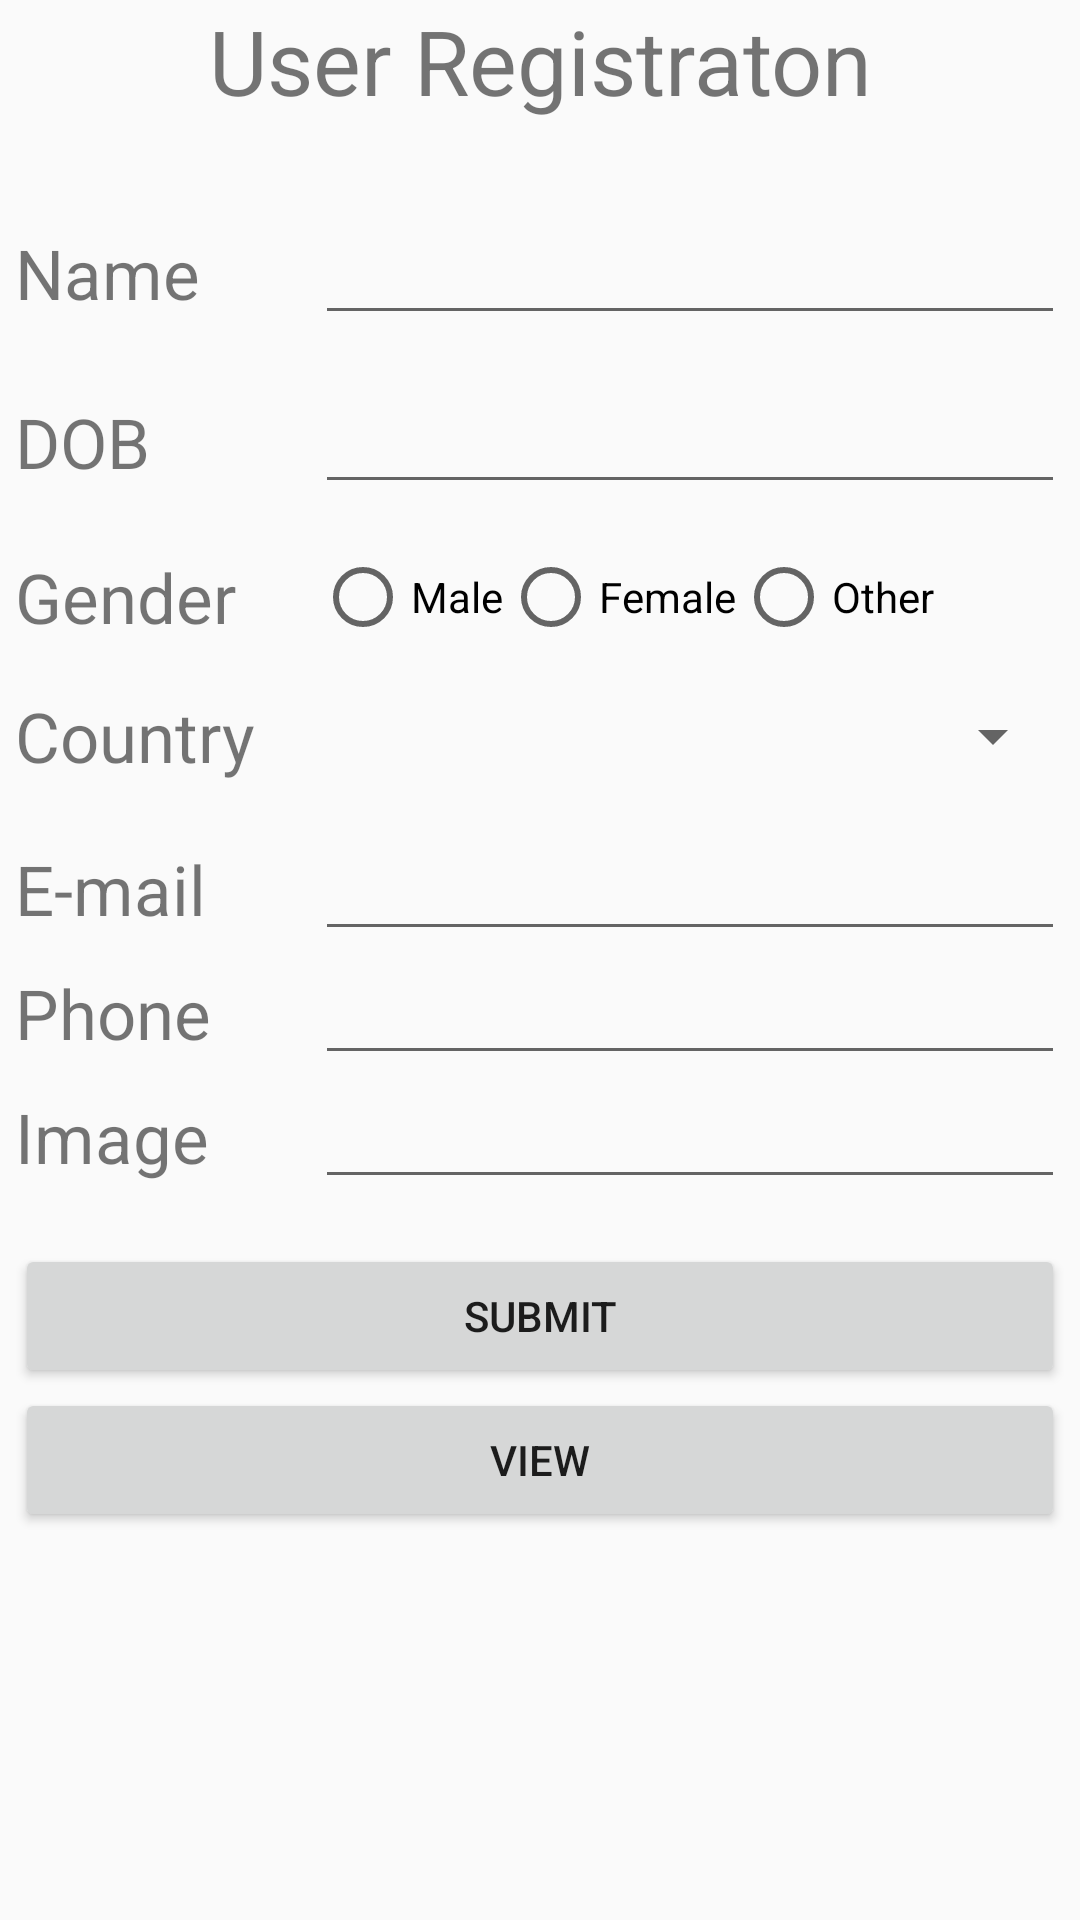

Produce the Android XML layout that renders to this screen, including the resource entries it uses.
<!-- AndroidManifest.xml: application theme AppTheme -->
<!-- res/layout/activity_main.xml -->
<?xml version="1.0" encoding="utf-8"?>
<TableLayout android:layout_height="match_parent" android:layout_width="match_parent"
    xmlns:android="http://schemas.android.com/apk/res/android" >

    <TableRow
        android:id="@+id/row"
        android:layout_width="match_parent"
        android:layout_height="match_parent"
        android:gravity="center">
        <TextView
            android:id="@+id/simpleTex"
            android:layout_width="wrap_content"
            android:layout_height="wrap_content"
            android:layout_span="2"
            android:gravity="center"
            android:textSize="30dp"
            android:text="User Registraton"
            />
    </TableRow>

    <TableRow
        android:id="@+id/row1"
        android:layout_width="match_parent"
        android:gravity="center"
        android:layout_height="match_parent"
        android:layout_marginTop="30dp"
        >
        <TextView
            android:id="@+id/textviewname"
            android:layout_width="100dp"
            android:layout_height="wrap_content"
            android:textSize="23sp"
            android:text="Name" />
        <EditText
            android:id="@+id/tbl_name"
            android:layout_width="250dp"
            android:layout_height="wrap_content"
            />
    </TableRow>

    <TableRow
        android:id="@+id/dobrow"
        android:layout_width="match_parent"
        android:layout_height="match_parent"
        android:gravity="center"
        android:layout_marginTop="15dp">
        <TextView
            android:id="@+id/dobtext"
            android:layout_width="100dp"
            android:layout_height="wrap_content"
            android:textSize="23sp"
            android:text="DOB" />
        <EditText
            android:id="@+id/tbl_dob"
            android:layout_width="250dp"
            android:layout_height="wrap_content"
            android:focusable="false"
            />
    </TableRow>

    <TableRow
        android:id="@+id/row2"
        android:layout_width="match_parent"
        android:layout_height="match_parent"
        android:gravity="center"
        android:layout_marginTop="15dp">

        <TextView
            android:id="@+id/textviewgender"
            android:layout_width="100dp"
            android:layout_height="wrap_content"
            android:text="Gender"
            android:textSize="23sp" />
        <RadioGroup
            android:id="@+id/tbl_gender"
            android:layout_width="match_parent"
            android:layout_height="wrap_content"
            android:orientation="horizontal">
            <RadioButton
                android:layout_width="wrap_content"
                android:layout_height="wrap_content"
                android:id="@+id/tbl_male"
                android:text="Male" />
            <RadioButton
                android:layout_width="wrap_content"
                android:layout_height="wrap_content"
                android:id="@+id/tbl_female"
                android:text="Female" />
            <RadioButton
                android:layout_width="wrap_content"
                android:layout_height="wrap_content"
                android:id="@+id/tbl_other"
                android:text="Other" />
        </RadioGroup>
    </TableRow>

    <TableRow
        android:id="@+id/spinnerrow"
        android:layout_height="match_parent"
        android:layout_width="wrap_content"
        android:gravity="center"
        android:layout_marginTop="15dp">
        <TextView
            android:id="@+id/spinertext"
            android:layout_width="100dp"
            android:layout_height="wrap_content"
            android:text="Country"
            android:textSize="23sp"/>
        <Spinner
            android:id="@+id/spiinerdata"
            android:layout_width="250dp"
            android:layout_height="wrap_content" />
    </TableRow>
    <TableRow
        android:id="@+id/row3"
        android:layout_width="match_parent"
        android:layout_height="match_parent"
        android:gravity="center"
        android:layout_marginTop="15dp">

        <TextView
            android:id="@+id/textviewemail"
            android:layout_width="100dp"
            android:layout_height="wrap_content"
            android:text="E-mail"
            android:textSize="23sp"/>
        <EditText
            android:id="@+id/tbl_email"
            android:layout_width="250dp"
            android:layout_height="wrap_content" />
    </TableRow>

    <TableRow
        android:id="@+id/rowemail"
        android:layout_width="match_parent"
        android:layout_height="match_parent"
        android:gravity="center">
        <TextView
            android:id="@+id/textviewphone"
            android:layout_width="100dp"
            android:layout_height="wrap_content"
            android:text="Phone"
            android:textSize="23sp"/>
        <EditText
            android:id="@+id/tbl_phone"
            android:layout_width="250dp"
            android:layout_height="wrap_content" />
    </TableRow>




    <TableRow
        android:id="@+id/row5"
        android:layout_width="match_parent"
        android:layout_height="match_parent"
        android:gravity="center"
        >
        <TextView
            android:id="@+id/textviewimage"
            android:layout_width="100dp"
            android:layout_height="wrap_content"
            android:text="Image"
            android:textSize="23sp"
            />

        <AutoCompleteTextView
            android:id="@+id/userimage"
            android:layout_width="250dp"
            android:layout_height="wrap_content"
            />
    </TableRow>

    <TableRow
        android:gravity="center"
        android:layout_width="match_parent"
        android:layout_height="match_parent"
        android:layout_marginTop="15dp">

        <Button
            android:id="@+id/btn_submit"
            android:layout_width="wrap_content"
            android:layout_height="wrap_content"
            android:layout_span="2"
            android:text="Submit"
            />
    </TableRow>

    <TableRow
        android:gravity="center"
        android:layout_width="match_parent"
        android:layout_height="match_parent"
        >

        <Button
            android:id="@+id/btn_view"
            android:layout_width="wrap_content"
            android:layout_height="wrap_content"
            android:layout_span="2"
            android:text="View"
            />
    </TableRow>





</TableLayout>
<!-- resources referenced by this layout -->
<resources>
  <style name="AppTheme" parent="Theme.AppCompat.Light.NoActionBar">
          
          <item name="colorPrimary">@color/colorPrimary</item>
          <item name="colorPrimaryDark">@color/colorPrimaryDark</item>
          <item name="colorAccent">@color/colorAccent</item>
      </style>
  <!-- not gathered from this repository: default colours our renderer supplied (Android Studio template values) -->
  <color name="colorPrimary">#FF6200EE</color>
  <color name="colorPrimaryDark">#FF3700B3</color>
  <color name="colorAccent">#FF03DAC5</color>
</resources>
